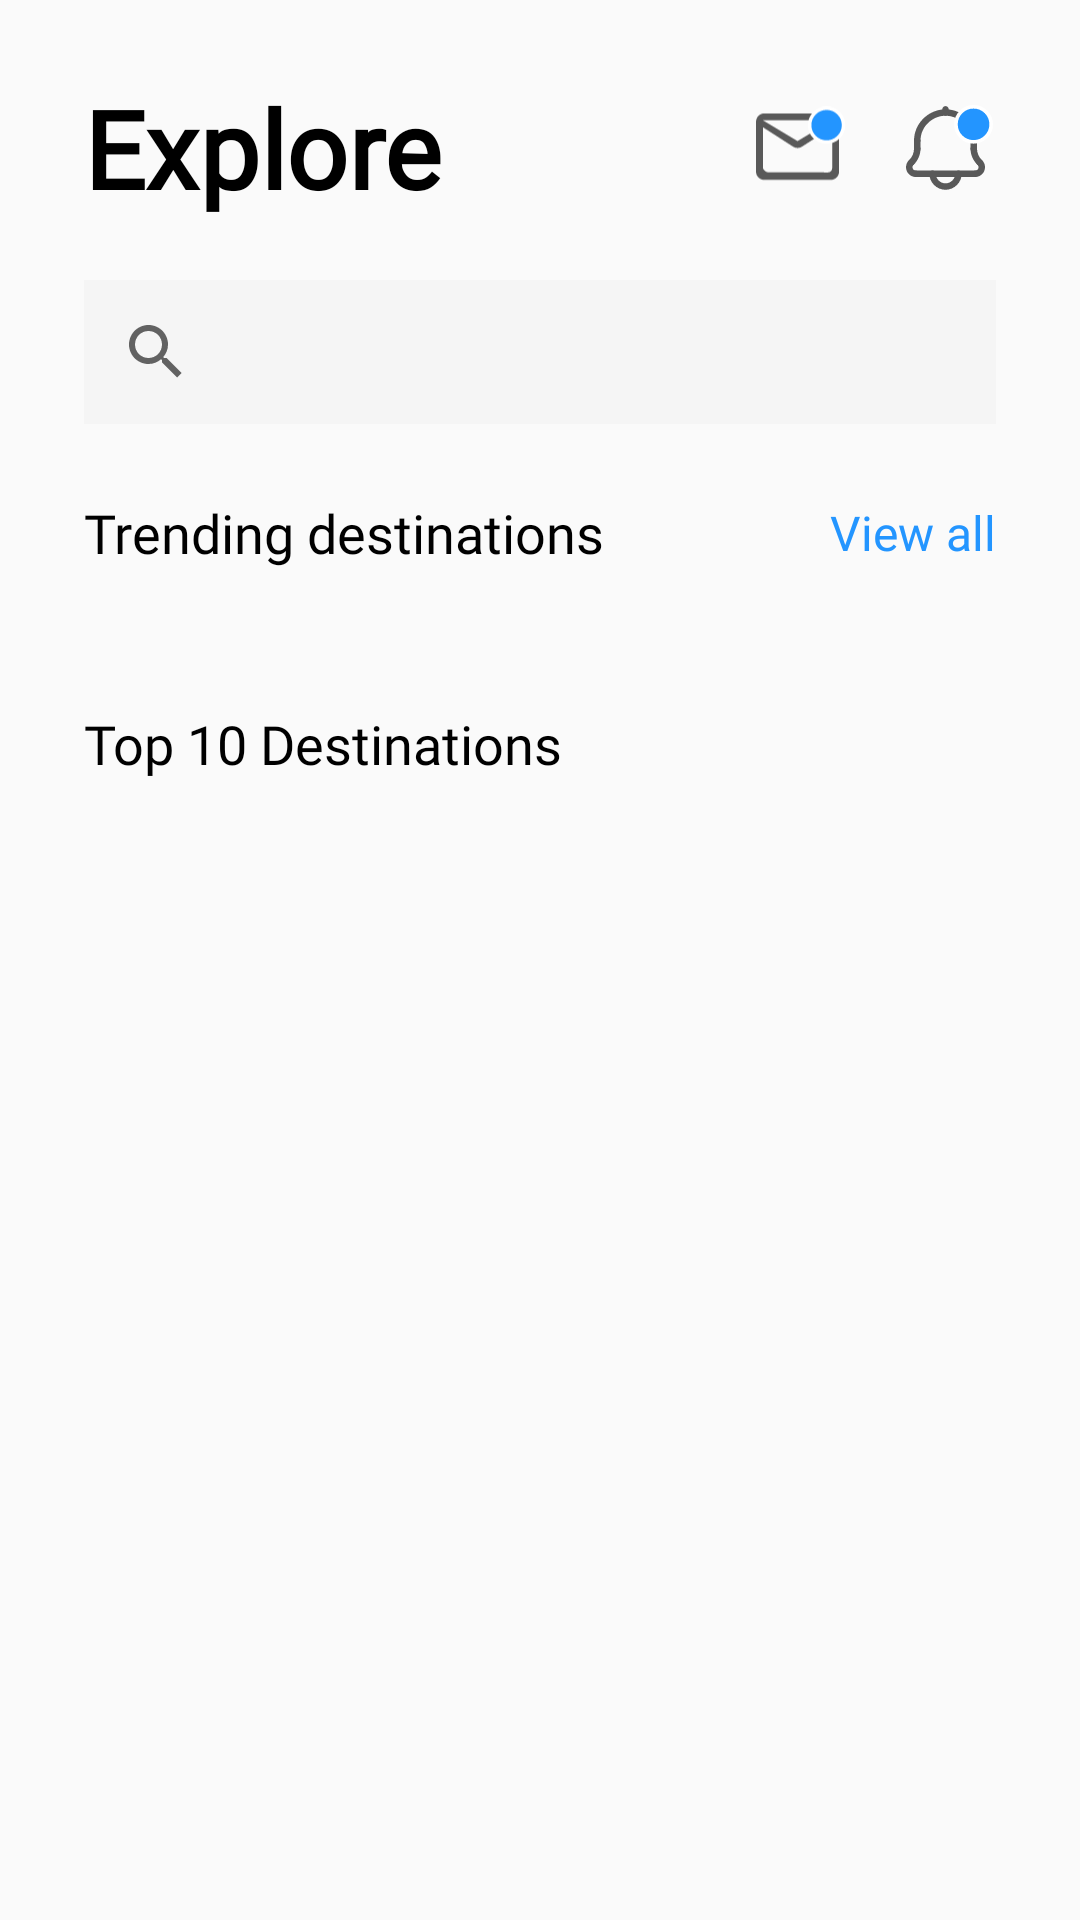

Layout XML and referenced resources for this Android screen:
<!-- AndroidManifest.xml: application theme AppTheme -->
<!-- res/layout/fragment_explore.xml -->
<?xml version="1.0" encoding="utf-8"?>
<layout xmlns:android="http://schemas.android.com/apk/res/android"
    xmlns:app="http://schemas.android.com/apk/res-auto"
    xmlns:tools="http://schemas.android.com/tools">

    <ScrollView
        android:layout_width="match_parent"
        android:layout_height="match_parent">

        <androidx.constraintlayout.widget.ConstraintLayout
            android:layout_width="match_parent"
            android:layout_height="wrap_content"
            android:paddingBottom="10dp"
            tools:context=".dashboard.explore.ExploreFragment">

            <TextView
                android:id="@+id/tv_explore"
                android:layout_width="wrap_content"
                android:layout_height="wrap_content"
                android:fontFamily="@font/poppins_regular"
                android:text="Explore"
                android:textAllCaps="false"
                android:textColor="@color/colorHeader1"
                android:textSize="36sp"
                android:textStyle="bold"
                android:layout_marginVertical="25dp"
                android:layout_marginHorizontal="28dp"
                app:layout_constraintStart_toStartOf="parent"
                app:layout_constraintTop_toTopOf="parent"
                 />

            <ImageView
                android:id="@+id/imageView"
                android:layout_width="30dp"
                android:layout_height="30dp"
                android:src="@drawable/ic_btnnotifications"
                android:layout_marginHorizontal="28dp"
                app:layout_constraintBottom_toBottomOf="@+id/tv_explore"
                app:layout_constraintEnd_toEndOf="parent"
                app:layout_constraintTop_toTopOf="@+id/tv_explore" />

            <ImageView
                android:id="@+id/imageView2"
                android:layout_width="30dp"
                android:layout_height="30dp"
                android:src="@drawable/ic_message"
                android:layout_marginHorizontal="20dp"
                app:layout_constraintBottom_toBottomOf="@+id/imageView"
                app:layout_constraintEnd_toStartOf="@+id/imageView"
                app:layout_constraintTop_toTopOf="@+id/imageView"
                />

            <SearchView
                android:id="@+id/search"
                android:layout_width="match_parent"
                android:layout_height="wrap_content"
                android:layout_marginTop="20dp"
                android:background="@color/colorSearch"
                android:queryHint="Where you want to go?"
                android:layout_marginHorizontal="28dp"
                app:layout_constraintEnd_toEndOf="parent"
                app:layout_constraintStart_toStartOf="parent"
                app:layout_constraintTop_toBottomOf="@+id/tv_explore" />

            <TextView
                android:id="@+id/tv_trending_destination"
                android:layout_width="wrap_content"
                android:layout_height="wrap_content"
                android:layout_marginTop="24dp"
                android:fontFamily="@font/poppins_bold"
                android:text="Trending destinations"
                android:textColor="@color/colorHeader1"
                android:textSize="18sp"
                android:layout_marginHorizontal="28dp"
                app:layout_constraintStart_toStartOf="parent"
                app:layout_constraintTop_toBottomOf="@+id/search" />

            <TextView
                android:id="@+id/tv_view_all"
                android:layout_width="wrap_content"
                android:layout_height="wrap_content"
                android:fontFamily="@font/poppins_bold"
                android:text="View all"
                android:textColor="@color/colorPrimary"
                android:textSize="16sp"
                android:layout_marginHorizontal="28dp"
                app:layout_constraintBottom_toBottomOf="@+id/tv_trending_destination"
                app:layout_constraintEnd_toEndOf="parent"
                app:layout_constraintTop_toTopOf="@+id/tv_trending_destination"
                />

            <androidx.recyclerview.widget.RecyclerView
                android:id="@+id/rv_trending_destination"
                android:layout_width="0dp"
                android:layout_height="wrap_content"
                android:layout_marginTop="24dp"
                app:layout_constraintEnd_toEndOf="@+id/tv_view_all"
                app:layout_constraintHorizontal_bias="0.0"
                app:layout_constraintStart_toStartOf="@+id/tv_trending_destination"
                app:layout_constraintTop_toBottomOf="@+id/tv_trending_destination" />

            <TextView
                android:id="@+id/tv_top_destination"
                android:layout_width="wrap_content"
                android:layout_height="wrap_content"
                android:layout_marginTop="22dp"
                android:fontFamily="@font/poppins_bold"
                android:text="Top 10 Destinations"
                android:textColor="@color/colorHeader1"
                android:textSize="18sp"
                app:layout_constraintStart_toStartOf="@+id/rv_trending_destination"
                app:layout_constraintTop_toBottomOf="@+id/rv_trending_destination" />

            <androidx.recyclerview.widget.RecyclerView
                android:id="@+id/rv_top_destination"
                android:layout_width="0dp"
                android:layout_height="wrap_content"
                android:layout_marginTop="8dp"
                app:layout_constraintEnd_toEndOf="@+id/rv_trending_destination"
                app:layout_constraintStart_toStartOf="@+id/rv_trending_destination"
                app:layout_constraintTop_toBottomOf="@+id/tv_top_destination" />
        </androidx.constraintlayout.widget.ConstraintLayout>
    </ScrollView>
</layout>
<!-- resources referenced by this layout -->
<resources>
  <color name="colorHeader1">#000</color>
  <color name="colorPrimary">#2395FF</color>
  <color name="colorSearch">#F5F5F5</color>
  <!-- drawable ic_btnnotifications: vector/xml drawable (drawable, 4231 chars, omitted) -->
  <!-- drawable ic_message (drawable) -->
  <vector xmlns:android="http://schemas.android.com/apk/res/android"
      android:width="26dp"
      android:height="24dp"
      android:viewportWidth="26"
      android:viewportHeight="24">
    <path
        android:pathData="M21.6,2H2.4C1.08,2 0.012,3.08 0.012,4.4L0,18.8C0,20.12 1.08,21.2 2.4,21.2H21.6C22.92,21.2 24,20.12 24,18.8V4.4C24,3.08 22.92,2 21.6,2ZM20.8,19.0522L3.5,19C2.84,19 2,18.26 2,17.6V6L10.728,11.6209C11.508,12.1129 12.492,12.1129 13.272,11.6209L22,6V17.8522C22,18.5122 21.46,19.0522 20.8,19.0522ZM12,10L2,4H22L12,10Z"
        android:fillColor="#595959"/>
    <path
        android:strokeWidth="1"
        android:pathData="M20.3929,5.3929m-4.8929,0a4.8929,4.8929 0,1 1,9.7859 0a4.8929,4.8929 0,1 1,-9.7859 0"
        android:fillColor="#2395FF"
        android:strokeColor="#ffffff"/>
  </vector>
  <style name="AppTheme" parent="Theme.AppCompat.Light.NoActionBar">
          
          <item name="colorPrimary">@color/colorPrimary</item>
          <item name="colorPrimaryDark">@color/colorPrimaryDark</item>
          <item name="colorAccent">@color/colorPrimary</item>
      </style>
  <color name="colorPrimaryDark">#3700B3</color>
</resources>
